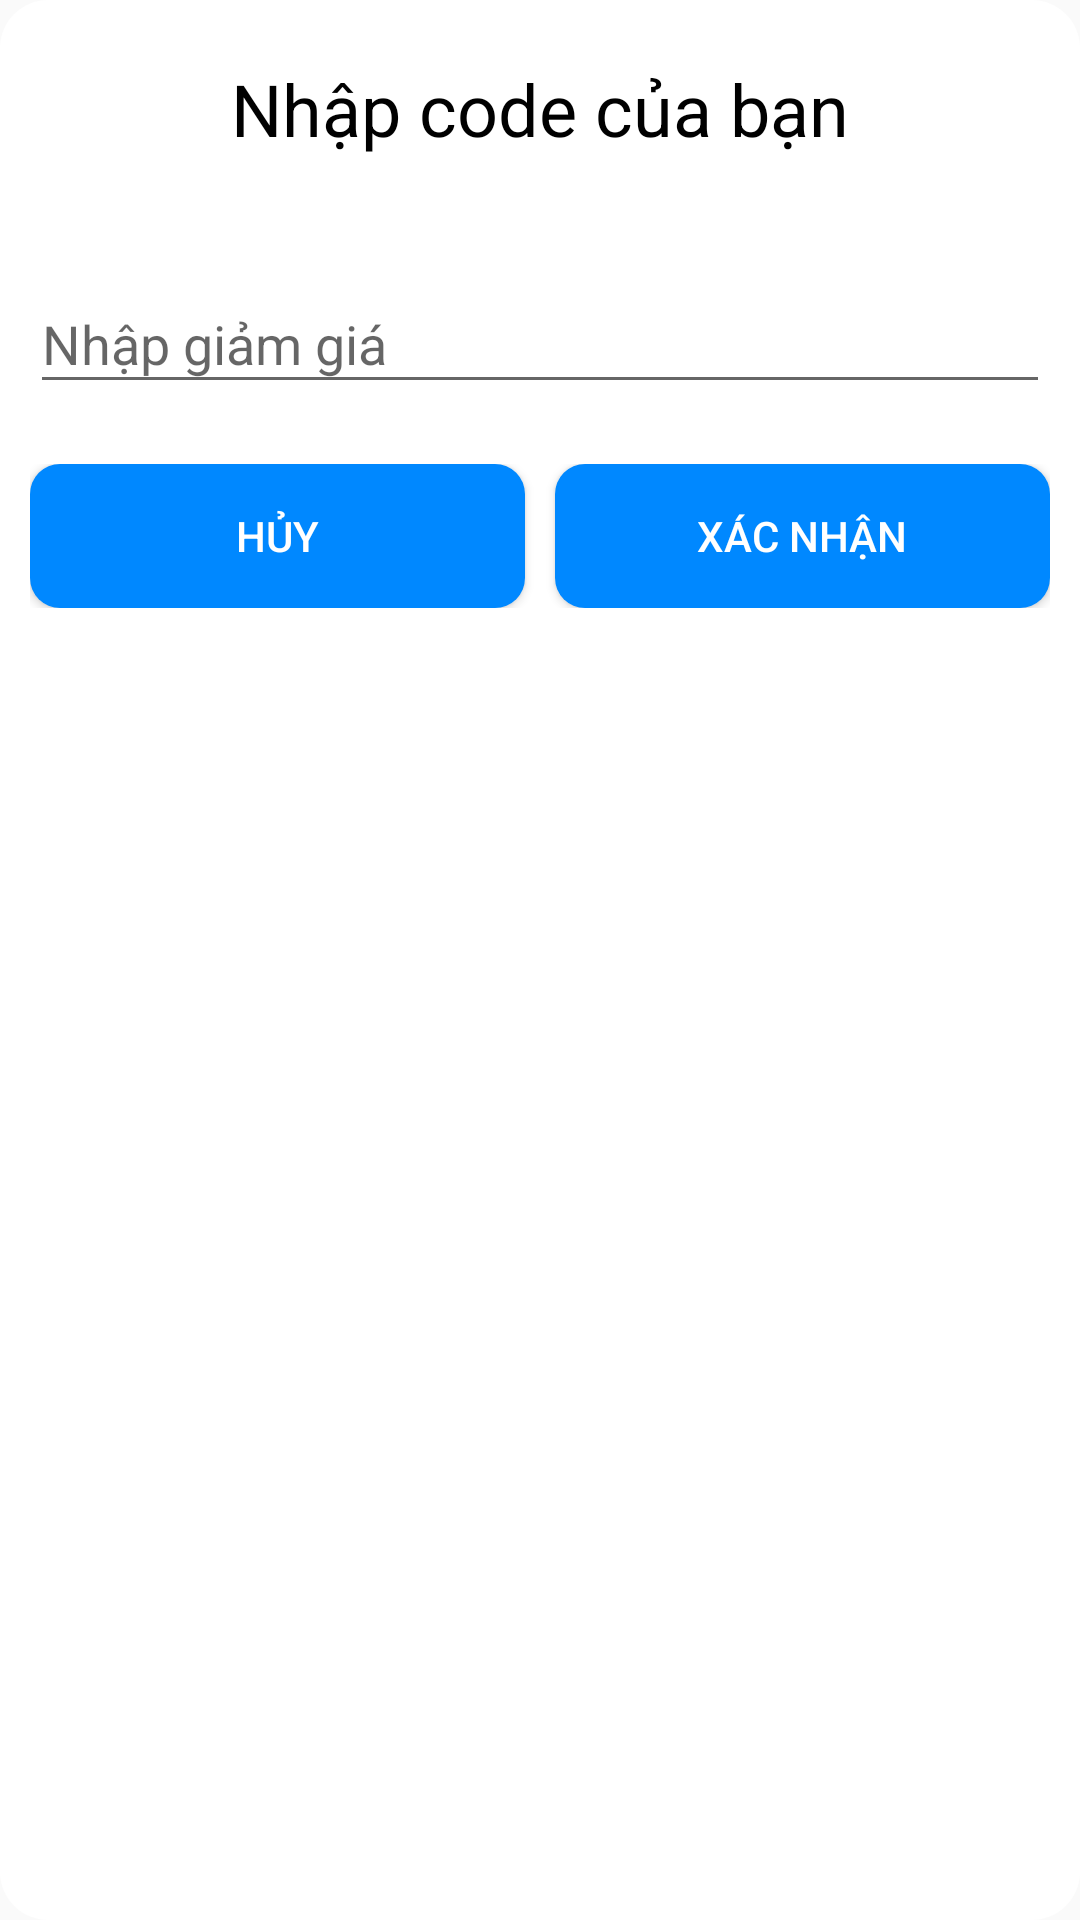

Here is an Android app screen rendered from its layout file. Give the layout XML and the strings, colors and styles it references.
<!-- AndroidManifest.xml: application theme Theme.AppCompat.DayNight.NoActionBar -->
<!-- res/layout/layout_dialog_discount_code.xml -->
<?xml version="1.0" encoding="utf-8"?>
<LinearLayout xmlns:android="http://schemas.android.com/apk/res/android"
    android:orientation="vertical"
    android:layout_width="match_parent"
    android:layout_height="match_parent"
    android:background="@drawable/bg_white_conner_16"
    android:layout_margin="16dp">
    <TextView
        android:layout_width="wrap_content"
        android:layout_height="wrap_content"
        android:text="Nhập code của bạn"
        android:textSize="24sp"
        android:textColor="@color/black"
        android:layout_gravity="center"
        android:layout_marginVertical="20dp"/>
    <com.google.android.material.textfield.TextInputLayout
        android:layout_width="match_parent"
        android:layout_height="wrap_content"
        android:layout_margin="10dp">
        <com.google.android.material.textfield.TextInputEditText
            android:id="@+id/input_discount"
            android:layout_width="match_parent"
            android:layout_height="wrap_content"
            android:hint="Nhập giảm giá"/>
    </com.google.android.material.textfield.TextInputLayout>

    <LinearLayout
        android:layout_width="match_parent"
        android:layout_height="wrap_content"
        android:orientation="horizontal"
        android:padding="10dp">
        <Button
            android:background="@drawable/bg_button_blue_conner_16"
            android:textColor="@color/white"
            android:layout_weight="1"
            android:layout_width="wrap_content"
            android:layout_height="wrap_content"
            android:text="Hủy"
            android:id="@+id/btn_discount_cancel"
            android:layout_marginRight="5dp"
            />
        <Button
            android:background="@drawable/bg_button_blue_conner_16"
            android:textColor="@color/white"
            android:layout_marginLeft="5dp"
            android:layout_weight="1"
            android:layout_width="wrap_content"
            android:layout_height="wrap_content"
            android:text="Xác nhận"
            android:id="@+id/btn_discount_ok"
            />
    </LinearLayout>

</LinearLayout>
<!-- resources referenced by this layout -->
<resources>
  <color name="black">#FF000000</color>
  <color name="white">#FFFFFF</color>
  <!-- drawable bg_button_blue_conner_16 (drawable) -->
  <?xml version="1.0" encoding="utf-8"?>
  <shape xmlns:android="http://schemas.android.com/apk/res/android">
      <solid android:color="@color/color_blue"/>
      <corners android:radius="10dp"></corners>
  </shape>
  <!-- drawable bg_white_conner_16 (drawable) -->
  <?xml version="1.0" encoding="utf-8"?>
  <shape xmlns:android="http://schemas.android.com/apk/res/android">
      <solid android:color="@android:color/white"/>
      <corners android:radius="16dp"></corners>
  </shape>
  <color name="color_blue">#0088ff</color>
</resources>
